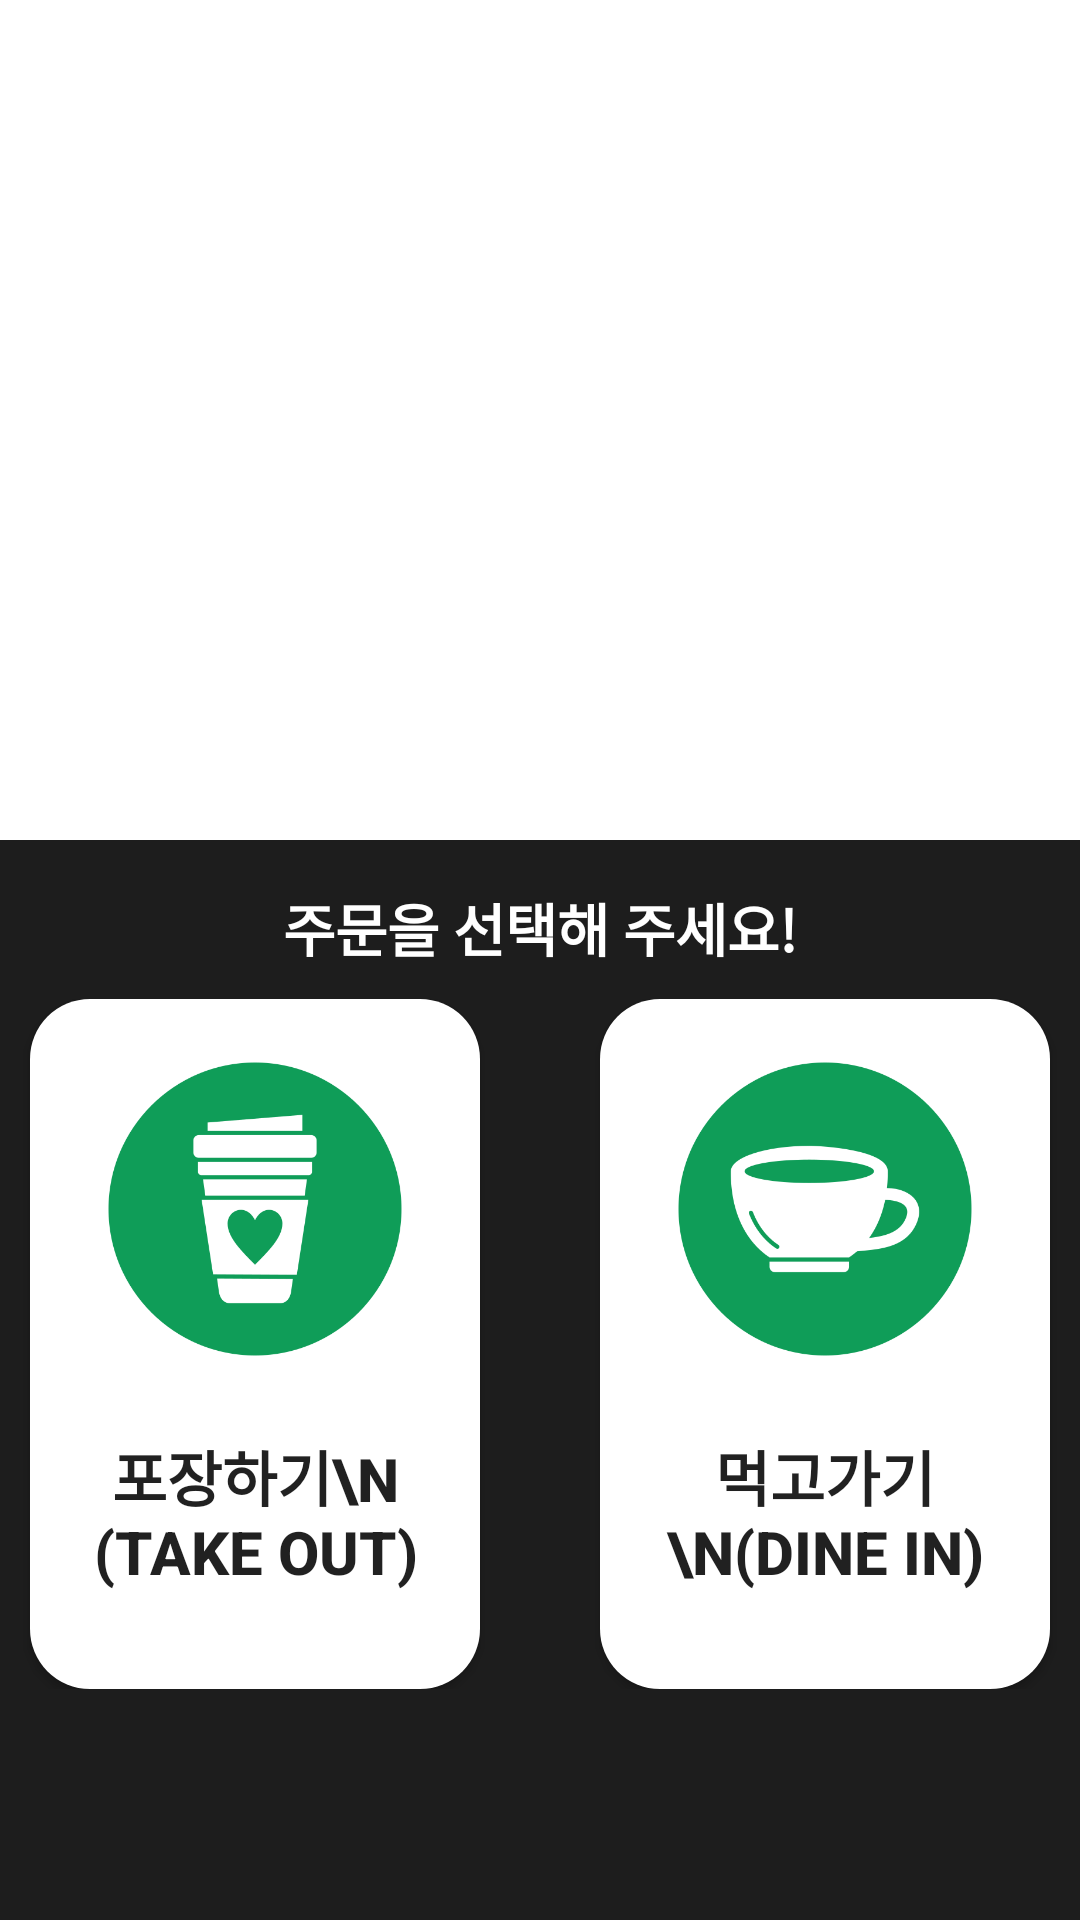

The Android layout XML behind this screen, and the referenced resources:
<!-- AndroidManifest.xml: application theme Theme.Ljs_Cafe_Kiosk -->
<!-- res/layout/activity_main.xml -->
<RelativeLayout xmlns:android="http://schemas.android.com/apk/res/android"
    android:layout_width="match_parent"
    android:layout_height="match_parent"
    android:background="#E1000000"
    android:orientation="vertical">

    <RelativeLayout
        android:id="@+id/ljs_home_relative1"
        android:layout_width="match_parent"
        android:layout_height="280dp"
        android:background="@color/white">

        <androidx.viewpager.widget.ViewPager
            android:id="@+id/main_viewpager"
            android:layout_width="match_parent"
            android:layout_height="wrap_content" />

    </RelativeLayout>

    <RelativeLayout
        android:id="@+id/ljs_home_relative2"
        android:layout_width="match_parent"
        android:layout_height="wrap_content"
        android:layout_below="@id/ljs_home_relative1"
        android:layout_marginTop="15dp">

        <TextView
            android:id="@+id/ljs_home_text1_1"
            android:layout_width="wrap_content"
            android:layout_height="wrap_content"
            android:layout_centerInParent="true"
            android:text="주문을 선택해 주세요!"
            android:textColor="@color/white"
            android:textSize="19dp"
            android:textStyle="bold" />

    </RelativeLayout>

    <RelativeLayout
        android:id="@+id/ljs_home_relative3"
        android:layout_width="match_parent"
        android:layout_height="wrap_content"
        android:layout_below="@id/ljs_home_relative2"
        android:layout_centerInParent="true"
        android:layout_marginTop="10dp"
        android:gravity="center_horizontal">

        <Button
            android:id="@+id/ljs_takeout_btn"
            android:layout_width="150dp"
            android:layout_height="230dp"
            android:layout_marginRight="20dp"
            android:background="@drawable/main_btn"
            android:drawableTop="@drawable/resize_takeout_coffee_img"
            android:paddingTop="20dp"
            android:text="포장하기\n (TAKE OUT)"
            android:textSize="20dp"
            android:textStyle="bold" />


        <Button
            android:id="@+id/ljs_store_btn"
            android:layout_width="150dp"
            android:layout_height="230dp"
            android:layout_marginLeft="20dp"
            android:layout_toRightOf="@id/ljs_takeout_btn"
            android:background="@drawable/main_btn"
            android:drawableTop="@drawable/resize_dinein_coffee_img"
            android:paddingTop="20dp"
            android:text="먹고가기\n(DINE IN)"
            android:textSize="20dp"
            android:textStyle="bold" />

    </RelativeLayout>
</RelativeLayout>
<!-- resources referenced by this layout -->
<resources>
  <color name="white">#FFFFFFFF</color>
  <!-- drawable main_btn (drawable) -->
  <shape xmlns:android="http://schemas.android.com/apk/res/android"
      android:shape="rectangle">
  
      
      <padding android:bottom="4dp" android:right="4dp" android:left="4dp" android:top="4dp" />
      <corners android:radius="8dp" />
      <solid android:color="@color/white" />
  
      
      <padding android:bottom="8dp" android:right="8dp" android:left="8dp" android:top="8dp" />
      <corners android:radius="8dp" />
      <solid android:color="@color/white" />
  
      
      <corners
          android:radius="20dp"/>
  
  </shape>
  <!-- drawable resize_dinein_coffee_img (drawable) -->
  <layer-list xmlns:android="http://schemas.android.com/apk/res/android">
      <item
          android:width="100dp"
          android:height="100dp"
          android:drawable="@drawable/dine_coffee2" />
  
  </layer-list>
  <!-- drawable resize_takeout_coffee_img (drawable) -->
  <layer-list xmlns:android="http://schemas.android.com/apk/res/android">
      <item
          android:width="100dp"
          android:height="100dp"
          android:drawable="@drawable/takeout_coffee" />
  
  </layer-list>
  <style name="Theme.Ljs_Cafe_Kiosk" parent="Theme.AppCompat.Light">
          
          <item name="colorPrimary">#FFFFFF</item>
          <item name="colorPrimaryVariant">@color/black</item>
          <item name="colorOnPrimary">@color/white</item>
          
          <item name="colorSecondary">@color/teal_200</item>
          <item name="colorSecondaryVariant">@color/teal_700</item>
          <item name="colorOnSecondary">@color/black</item>
          
          <item name="android:statusBarColor">?attr/colorPrimaryVariant</item>
          
  
      </style>
  <!-- drawable dine_coffee2: png bitmap (drawable, 23736 bytes) -->
  <!-- drawable takeout_coffee: png bitmap (drawable, 19267 bytes) -->
  <color name="black">#FF000000</color>
  <color name="teal_200">#FF03DAC5</color>
  <color name="teal_700">#FF018786</color>
</resources>
